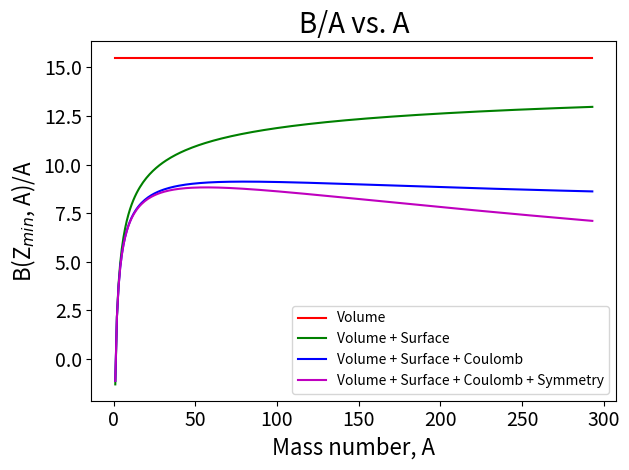

Generate this figure with matplotlib:
# Proposed solution is written in Python 3.6.1.
# Binding energy per nucleon

from matplotlib.pyplot import *
from numpy import *

# Range of A
A = arange(1, 294, 1)

# Constants	[unit]
a_v = 15.5 			# Volume [MeV]
a_s = 16.8 			# Surface [MeV]
a_c = 0.72 			# Coulomb [MeV]
a_sym = 23.0 		# Symmetry [MeV]
a_p = 34.0          # Pairing [MeV]
c2 = 931.494        # c^2 [MeV/u] 
m_H = 1.007825      # Mass of Hydrogen [u]
m_n = 1.008665      # Mass of Neutron [u]

# Z minimum (equation 3.30)
#def Zmin(A):
#	return (m_n - m_H + a_c*A**(-1.0/3.0) + 4.0*a_sym)/(2.0*a_c*A**(-1.0/3.0) + 8.0*a_sym*A**(-1.0))

# Z minimum (equation 3.31)
def Zmin(A):
	return A/(2*(1 + 0.25*A**(2.0/3.0)*(a_c/a_sym)))

# Choosing number of terms to plot
def terms(n):
	Z = Zmin(A)
	if n == 1: # Volume term
		return a_v*A
	elif n == 2: # Volume term + Surface term
		return a_v*A - a_s*A**(2.0/3.0) 
	elif n == 3: # Volume term + Surface term + Coulomb term
		return a_v*A - a_s*A**(2.0/3.0) - a_c*(Z*(Z-1))/A**(1.0/3.0)
	elif n == 4: # Volume term + Surface term + Coulomb term + Symmetry term
		return a_v*A - a_s*A**(2.0/3.0) - a_c*(Z*(Z-1))/A**(1.0/3.0) - a_sym*((A-2*Z)**2)/A

# Plotting the various terms in the semi-empirical mass formula
fig = figure(1)
# Volume term
plot(A, terms(1)/A, "r-")
# Volume term + Surface term
plot(A, terms(2)/A, "g-")
# Volume term + Surface term + Coulomb term
plot(A, terms(3)/A, "b-")
# Volume term + Surface term + Coulomb term + Symmetry term
plot(A, terms(4)/A, "m-")
title("B/A vs. A", fontsize=20)
xlabel("Mass number, A", fontsize=16)
ylabel(r"B(Z$_{min}$, A)/A", fontsize=16)
legend(["Volume", "Volume + Surface", "Volume + Surface + Coulomb", "Volume + Surface + Coulomb + Symmetry"], loc=0)
tick_params(labelsize=14)
fig.set_tight_layout(True) # Minimizing overlap of labels
savefig("ex332.png") # Saving png
show()

